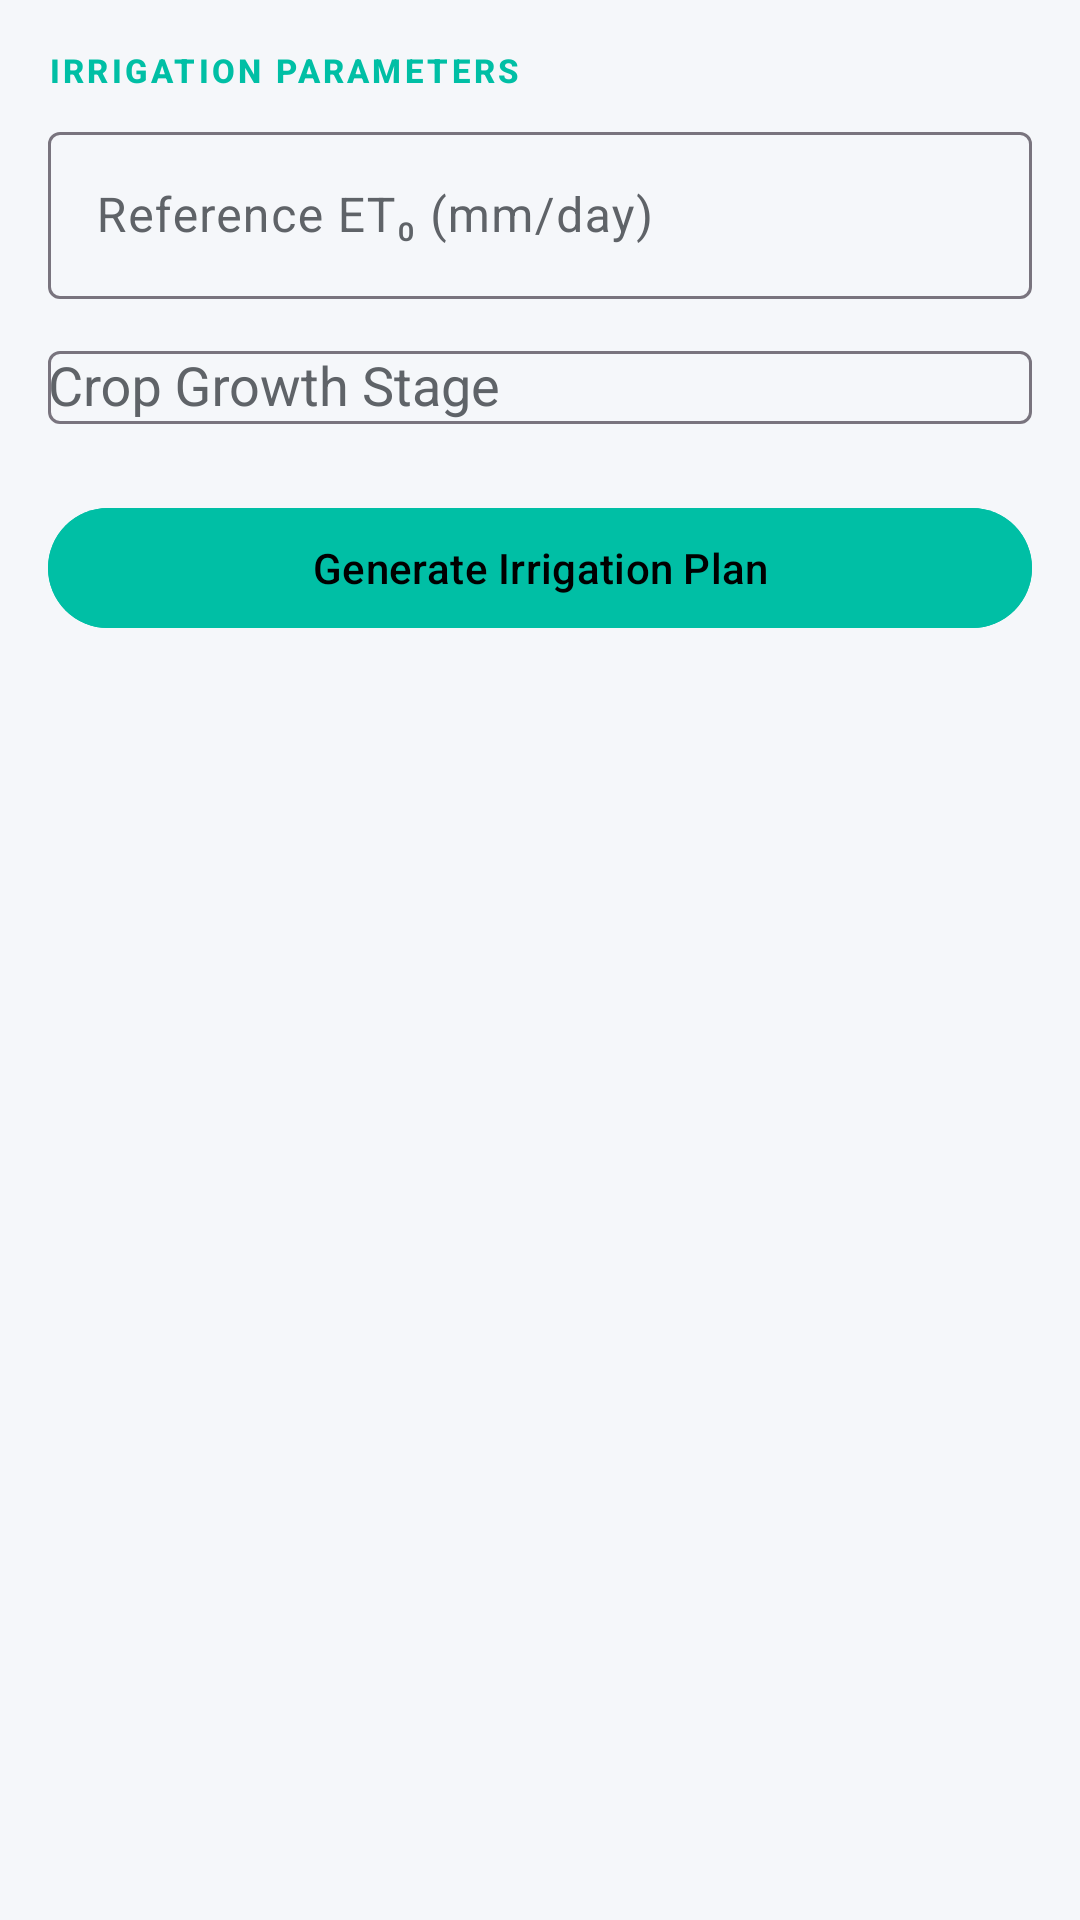

Write the Android layout XML for this screen, with the resource values it uses.
<!-- AndroidManifest.xml: application theme Theme.BioLogger -->
<!-- res/layout/fragment_irrigation_scheduler.xml -->
<?xml version="1.0" encoding="utf-8"?>
<androidx.core.widget.NestedScrollView xmlns:android="http://schemas.android.com/apk/res/android"
 xmlns:app="http://schemas.android.com/apk/res-auto"
 android:layout_width="match_parent"
 android:layout_height="match_parent"
 android:fillViewport="true"
 android:background="@color/surface">

 <LinearLayout
 android:layout_width="match_parent"
 android:layout_height="wrap_content"
 android:orientation="vertical"
 android:padding="16dp">

 <TextView
 android:layout_width="wrap_content"
 android:layout_height="wrap_content"
 android:text="Irrigation Parameters"
 style="@style/ScientificLabel"
 android:textColor="@color/greenhouse_teal" />

 
 <com.google.android.material.textfield.TextInputLayout style="@style/Widget.Material3.TextInputLayout.OutlinedBox"
 android:layout_width="match_parent"
 android:layout_height="wrap_content"
 android:layout_marginTop="8dp"
 android:hint="Reference ET₀ (mm/day)">

 <com.google.android.material.textfield.TextInputEditText
 android:id="@+id/editEt0"
 android:layout_width="match_parent"
 android:layout_height="wrap_content"
 android:inputType="numberDecimal" />

 </com.google.android.material.textfield.TextInputLayout>

 
 <com.google.android.material.textfield.TextInputLayout style="@style/Widget.Material3.TextInputLayout.OutlinedBox"
 android:layout_width="match_parent"
 android:layout_height="wrap_content"
 android:layout_marginTop="12dp"
 android:hint="Crop Growth Stage">

 <com.google.android.material.textfield.MaterialAutoCompleteTextView
 android:id="@+id/spinnerStage"
 android:layout_width="match_parent"
 android:layout_height="wrap_content"
 android:inputType="none" />

 </com.google.android.material.textfield.TextInputLayout>

 
 <com.google.android.material.button.MaterialButton
 android:id="@+id/btnSave"
 android:layout_width="match_parent"
 android:layout_height="wrap_content"
 android:layout_marginTop="24dp"
 android:text="Generate Irrigation Plan"
 android:backgroundTint="@color/greenhouse_teal" />

 
 <com.google.android.material.card.MaterialCardView
 android:id="@+id/cardResults"
 android:layout_width="match_parent"
 android:layout_height="wrap_content"
 android:layout_marginTop="24dp"
 style="@style/GlassCard"
 android:visibility="gone">

 <LinearLayout
 android:layout_width="match_parent"
 android:layout_height="wrap_content"
 android:orientation="vertical"
 android:padding="20dp">

 <TextView
 android:layout_width="match_parent"
 android:layout_height="wrap_content"
 android:text="Hydraulic Analysis"
 style="@style/ScientificLabel"
 android:textColor="@color/greenhouse_teal" />

 <TextView
 android:id="@+id/resIrrigation"
 android:layout_width="match_parent"
 android:layout_height="wrap_content"
 android:layout_marginTop="8dp"
 style="@style/ScientificHeadline"
 android:textColor="@color/text_primary" />

 <TextView
 android:id="@+id/resInterval"
 android:layout_width="match_parent"
 android:layout_height="wrap_content"
 android:layout_marginTop="4dp"
 style="@style/ScientificBody" />

 </LinearLayout>

 </com.google.android.material.card.MaterialCardView>

 </LinearLayout>

</androidx.core.widget.NestedScrollView>
<!-- resources referenced by this layout -->
<resources>
  <color name="greenhouse_teal">#00BFA5</color>
  <color name="surface">#F5F7FA</color>
  <color name="text_primary">#202124</color>
  <style name="GlassCard" parent="Widget.Material3.CardView.Elevated">
          <item name="cardBackgroundColor">@color/surfaceVariant</item> 
          <item name="cardElevation">0dp</item>
          <item name="strokeColor">@color/divider</item>
          <item name="strokeWidth">1dp</item>
          <item name="shapeAppearance">@style/ScientificShape</item>
      </style>
  <style name="ScientificBody" parent="TextAppearance.Material3.BodyMedium">
          <item name="android:textColor">@color/text_secondary</item>
          <item name="android:textSize">14sp</item>
      </style>
  <style name="ScientificHeadline" parent="TextAppearance.Material3.HeadlineLarge">
          <item name="android:textStyle">bold</item>
          <item name="android:letterSpacing">-0.01</item>
          <item name="android:textColor">@color/text_primary</item>
          <item name="android:textSize">28sp</item>
      </style>
  <style name="ScientificLabel" parent="TextAppearance.Material3.LabelSmall">
          <item name="android:textAllCaps">true</item>
          <item name="android:letterSpacing">0.1</item>
          <item name="android:textColor">@color/primary</item>
          <item name="android:textStyle">bold</item>
      </style>
  <style name="Theme.BioLogger" parent="Theme.Material3.DayNight.NoActionBar">
          
          <item name="colorPrimary">@color/primary</item> 
          <item name="colorOnPrimary">#000000</item>
          <item name="colorSurface">@color/surface</item> 
          <item name="colorOnSurface">@color/onSurface</item>
          <item name="colorSurfaceVariant">@color/surfaceVariant</item>
          <item name="colorOnSurfaceVariant">@color/onSurfaceVariant</item>
          <item name="android:windowBackground">@color/surface</item>
  
          
          <item name="android:statusBarColor">@color/surface</item>
          <item name="android:navigationBarColor">@android:color/transparent</item>
          <item name="android:windowLightStatusBar">false</item>
  
          
          <item name="textAppearanceHeadlineLarge">@style/ScientificHeadline</item>
          <item name="textAppearanceTitleMedium">@style/ScientificTitle</item>
          <item name="textAppearanceBodyMedium">@style/ScientificBody</item>
          <item name="textAppearanceLabelSmall">@style/ScientificLabel</item>
      </style>
  <color name="surfaceVariant">#FFFFFF</color>
  <color name="divider">#E0E0E0</color>
  <style name="ScientificShape" parent="ShapeAppearance.Material3.MediumComponent">
          <item name="cornerSize">12dp</item>
      </style>
  <color name="text_secondary">#5F6368</color>
  <color name="primary">#00C853</color>
  <color name="onSurface">#1E2022</color>
  <color name="onSurfaceVariant">#5F6368</color>
  <style name="ScientificTitle" parent="TextAppearance.Material3.TitleMedium">
          <item name="android:textStyle">bold</item>
          <item name="android:textColor">@color/primary</item> 
          <item name="android:letterSpacing">0.02</item>
      </style>
</resources>
